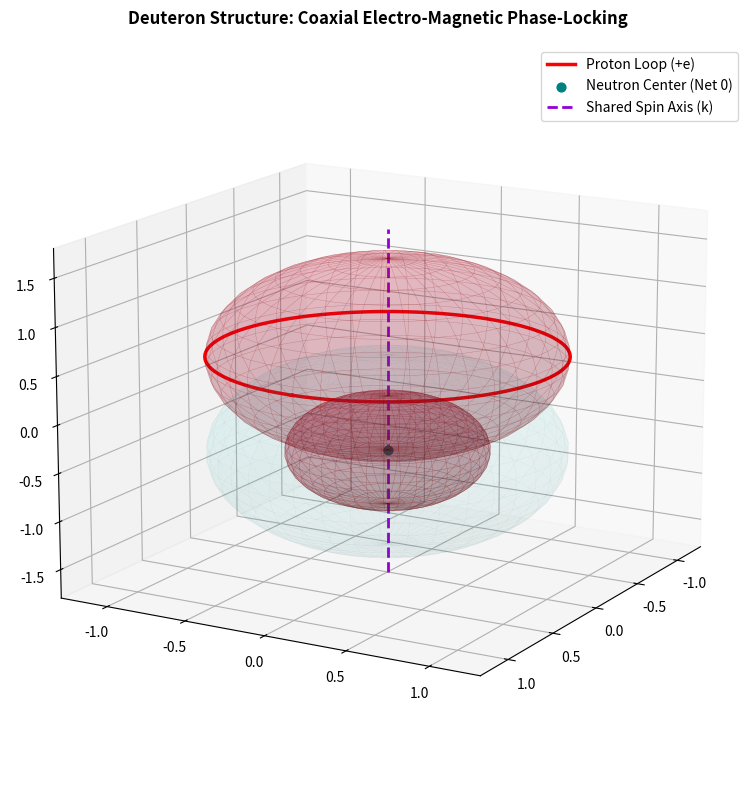

The matplotlib source for this figure:
import numpy as np
import matplotlib.pyplot as plt
from mpl_toolkits.mplot3d import Axes3D

# Setup clean 3D canvas
fig = plt.figure(figsize=(9, 8))
ax = fig.add_subplot(111, projection='3d')

# Angular grid for generating the concentric shells
u, v = np.mgrid[0:2*np.pi:40j, 0:np.pi:20j]
x_unit = np.cos(u) * np.sin(v)
y_unit = np.sin(u) * np.sin(v)
z_unit = np.cos(v)

# --- 1. PLOT THE PROTON (Upper Node, shifted to z = +0.5)
z_offset_p = 0.5
ax.plot_surface(x_unit, y_unit, z_unit + z_offset_p, color='crimson', alpha=0.15, edgecolor='darkred', lw=0.3)
# Draw an equatorial current loop indicator for the proton
t_loop = np.linspace(0, 2*np.pi, 200)
ax.plot(np.cos(t_loop), np.sin(t_loop), np.zeros_like(t_loop) + z_offset_p, color='red', lw=2.5, label='Proton Loop (+e)')

# --- 2. PLOT THE NEUTRON (Lower Node, shifted to z = -0.5)
z_offset_n = -0.5
# Outer Negative Shell (Radius = 1.0)
ax.plot_surface(x_unit, y_unit, z_unit + z_offset_n, color='cyan', alpha=0.04, edgecolor='teal', lw=0.2)
# Inner Positive Core (Radius = 0.569)
x0 = 0.569
ax.plot_surface(x0*x_unit, x0*y_unit, x0*z_unit + z_offset_n, color='crimson', alpha=0.2, edgecolor='darkred', lw=0.3)
# Label the composite neutron center
ax.scatter([0], [0], [z_offset_n], color='teal', s=40, label='Neutron Center (Net 0)')

# --- 3. THE SHARED COAXIAL AXIS (The k-axis)
ax.plot([0, 0], [0, 0], [-1.8, 1.8], color='darkviolet', linestyle='--', lw=2, label='Shared Spin Axis (k)')

# Aesthetics, boundaries, and view angle
ax.set_title("Deuteron Structure: Coaxial Electro-Magnetic Phase-Locking", fontsize=12, fontweight='bold', pad=15)
ax.set_xlim([-1.3, 1.3]); ax.set_ylim([-1.3, 1.3]); ax.set_zlim([-1.8, 1.8])
ax.grid(True, linestyle='--', alpha=0.2)
ax.legend(loc='upper right')
ax.view_init(elev=15, azim=30)

plt.tight_layout()
plt.show()
